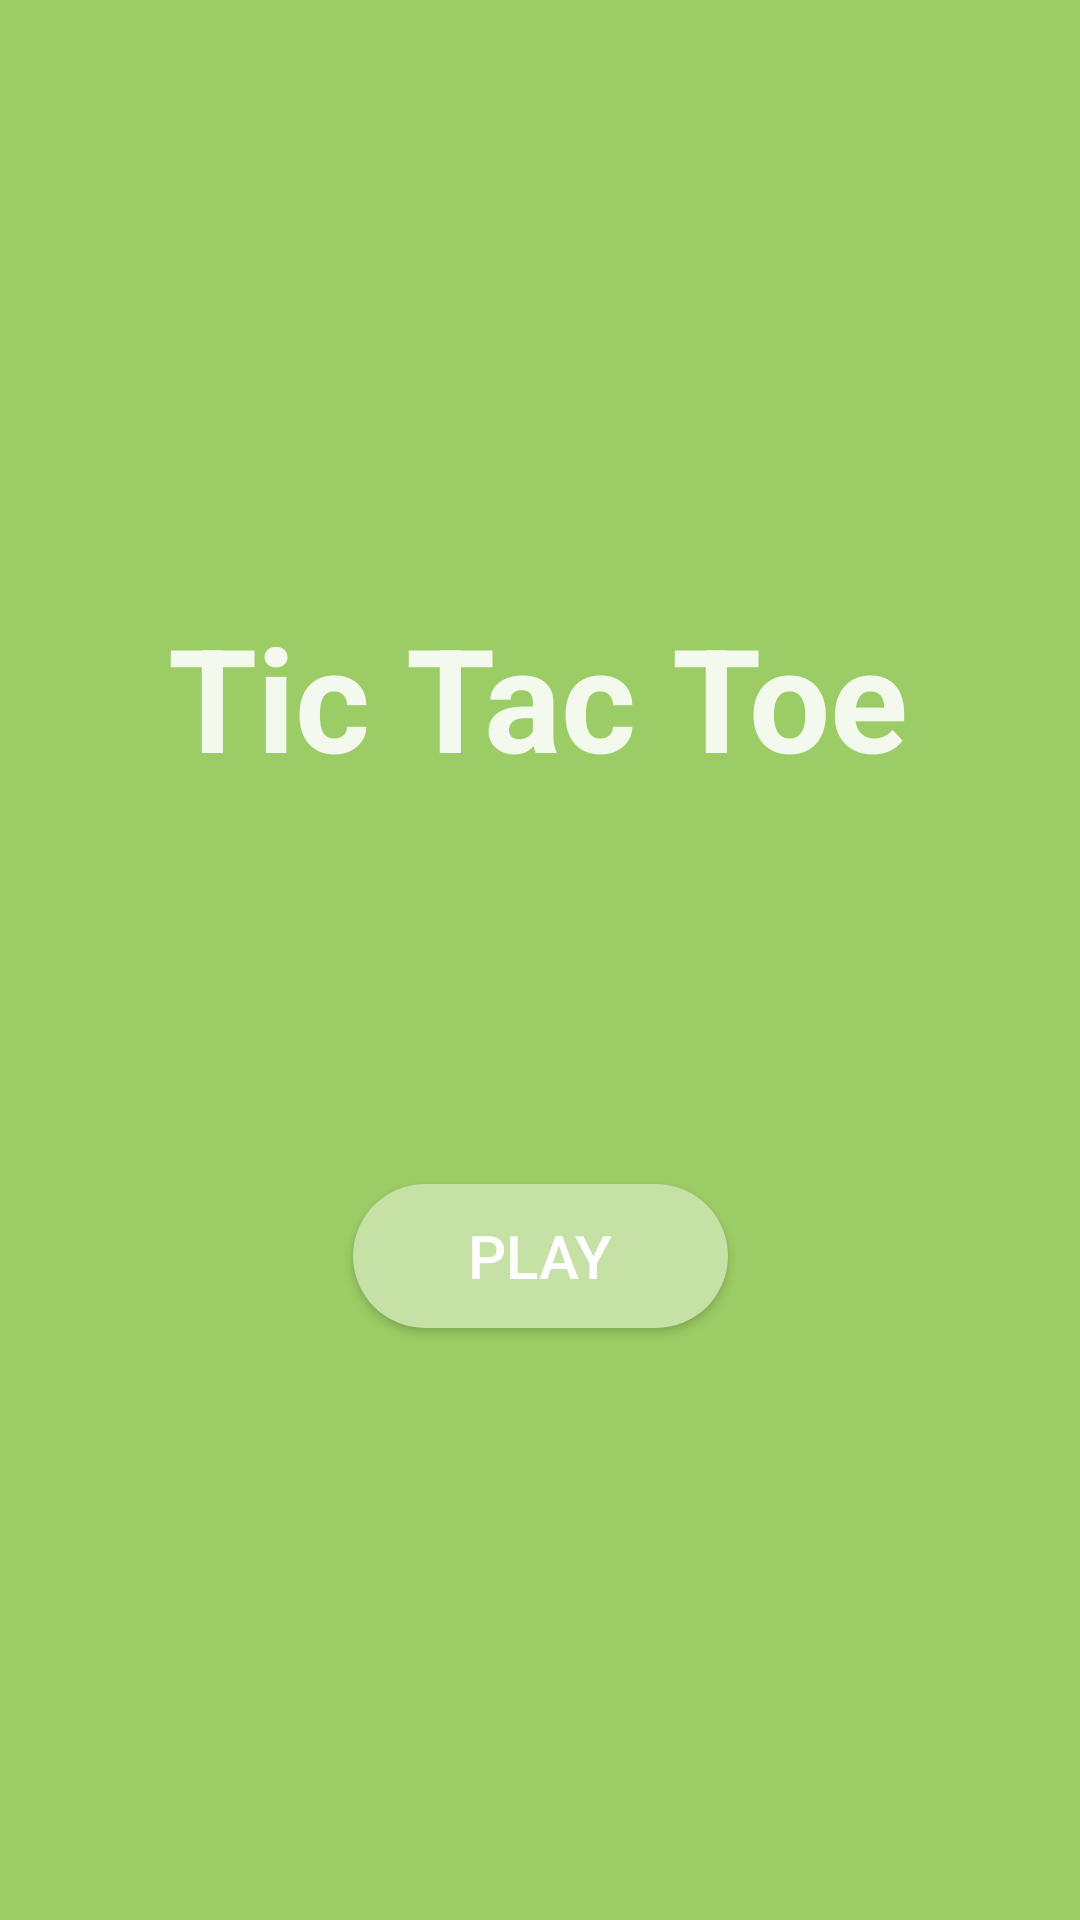

Layout XML and referenced resources for this Android screen:
<!-- AndroidManifest.xml: application theme Theme.TicTacToe -->
<!-- res/layout/activity_main.xml -->
<?xml version="1.0" encoding="utf-8"?>
<androidx.constraintlayout.widget.ConstraintLayout
    xmlns:android="http://schemas.android.com/apk/res/android"
    xmlns:app="http://schemas.android.com/apk/res-auto"
    xmlns:tools="http://schemas.android.com/tools"
    android:background="#9CCC65"
    tools:context=".MainActivity"
    android:layout_width="match_parent"
    android:layout_height="match_parent">

    <TextView
        android:id="@+id/textView"
        android:layout_width="wrap_content"
        android:layout_height="wrap_content"
        android:layout_marginTop="200dp"
        android:text="@string/appTitle"
        android:textAllCaps="false"
        android:textColor="#DFFFFFFF"
        android:textSize="48sp"
        android:textStyle="bold"
        app:layout_constraintEnd_toEndOf="parent"
        app:layout_constraintHorizontal_bias="0.497"
        app:layout_constraintStart_toStartOf="parent"
        app:layout_constraintTop_toTopOf="parent" />

    <Button
        android:id="@+id/button"
        android:layout_width="125dp"
        android:layout_height="wrap_content"
        android:layout_marginTop="4dp"
        android:background="@drawable/play_button"
        android:onClick="playButtonClick"
        android:text="@string/playButton"
        android:textColor="#FFFFFF"
        android:textSize="20sp"
        app:layout_constraintBottom_toBottomOf="parent"
        app:layout_constraintEnd_toEndOf="parent"
        app:layout_constraintStart_toStartOf="parent"
        app:layout_constraintTop_toBottomOf="@+id/textView"
        app:layout_constraintVertical_bias="0.39" />
</androidx.constraintlayout.widget.ConstraintLayout>
<!-- resources referenced by this layout -->
<resources>
  <!-- drawable play_button (drawable) -->
  <?xml version="1.0" encoding="utf-8"?>
  <selector xmlns:android="http://schemas.android.com/apk/res/android">
  
      <item>
          <shape android:shape="rectangle">
              <solid android:color="#C5E1A5"/>
              <corners android:radius="180dp"/>
          </shape>
      </item>
  
  </selector>
  <string name="appTitle">Tic Tac Toe</string>
  <string name="playButton">Play</string>
  <style name="Theme.TicTacToe" parent="Theme.AppCompat.Light.NoActionBar">
          
          <item name="colorPrimary">#9CCC65</item>
          <item name="colorPrimaryVariant">#9CCC65</item>
          <item name="colorOnPrimary">@color/white</item>
          
          <item name="colorSecondary">@color/teal_200</item>
          <item name="colorSecondaryVariant">@color/teal_700</item>
          <item name="colorOnSecondary">@color/black</item>
          
          <item name="android:statusBarColor" tools:targetApi="l">?attr/colorPrimaryVariant</item>
          
      </style>
  <!-- not gathered from this repository: default colours our renderer supplied (Android Studio template values) -->
  <color name="teal_200">#FF03DAC5</color>
  <color name="teal_700">#FF018786</color>
  <color name="black">#FF000000</color>
  <color name="white">#FFFFFFFF</color>
</resources>
